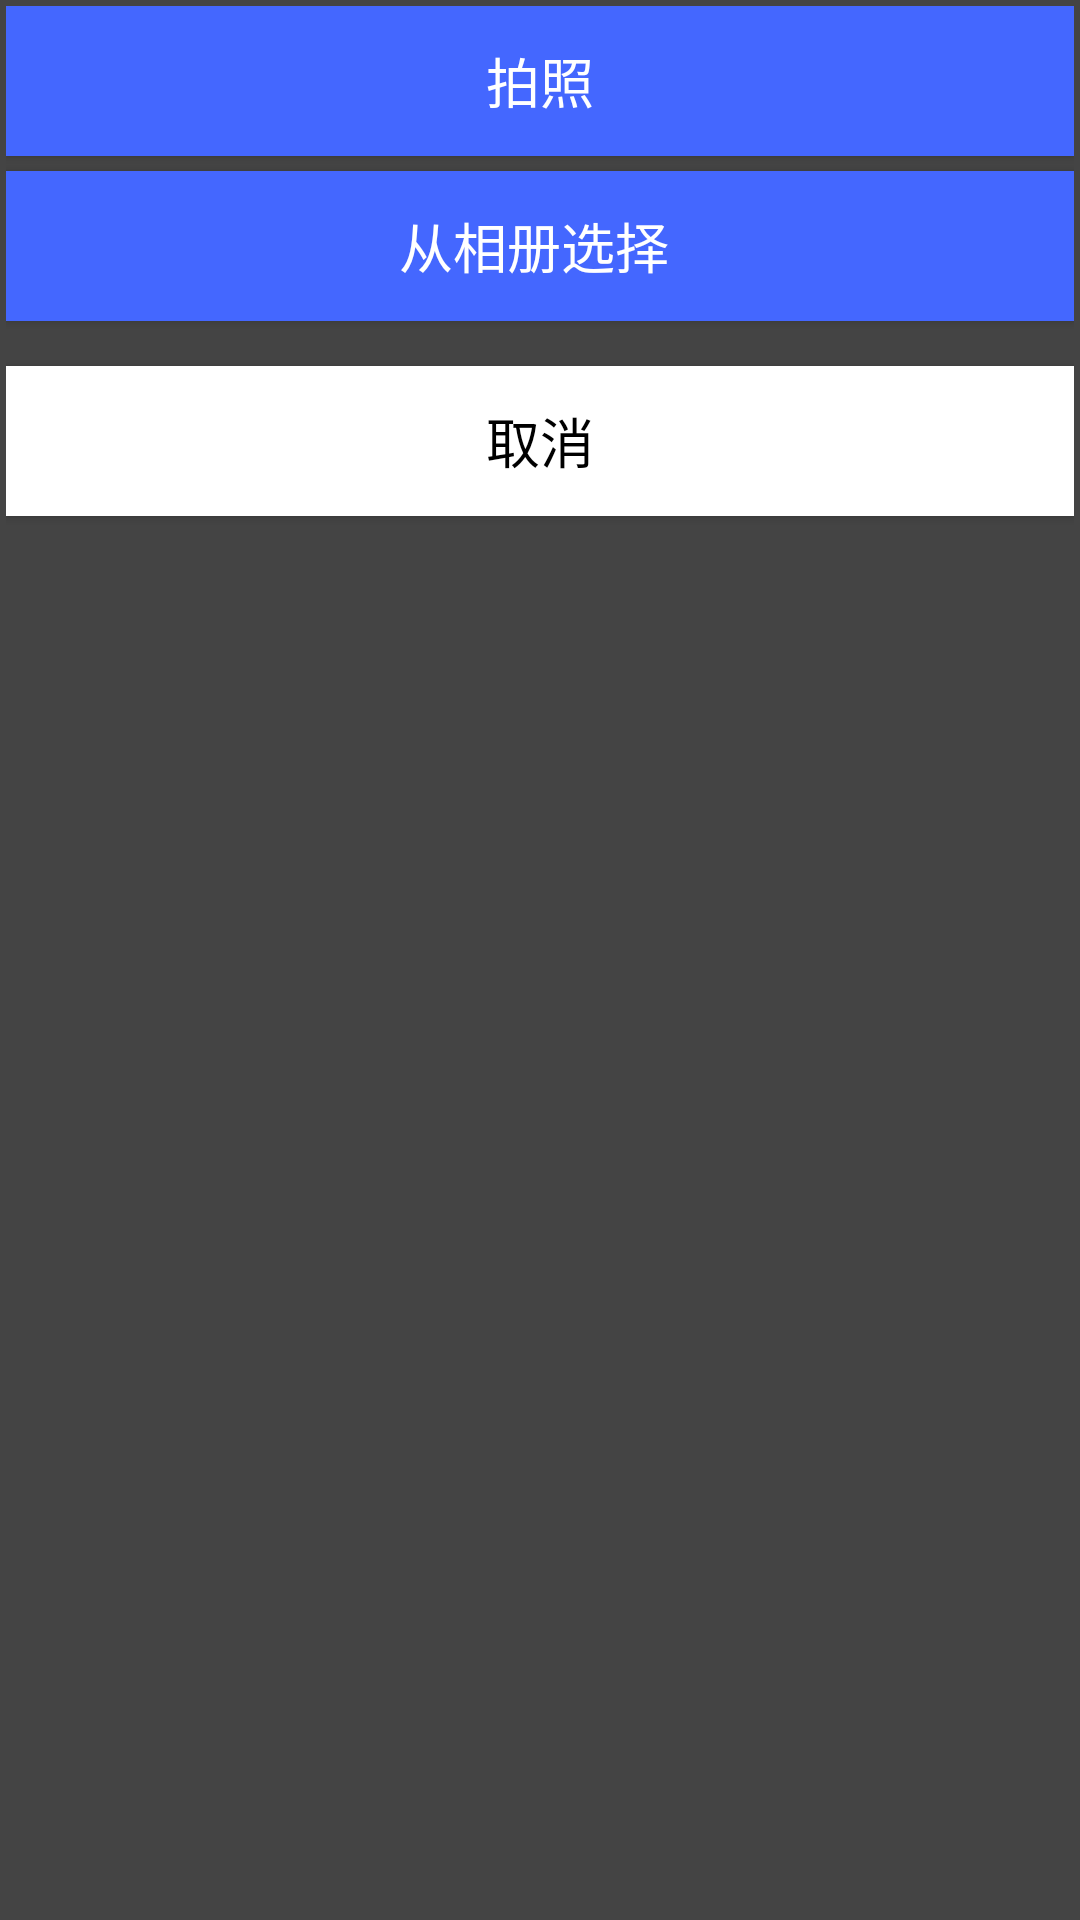

Here is an Android app screen rendered from its layout file. Give the layout XML and the strings, colors and styles it references.
<!-- AndroidManifest.xml: application theme AppTheme -->
<!-- res/layout/dialog.xml -->
<?xml version="1.0" encoding="utf-8"?>
<LinearLayout xmlns:android="http://schemas.android.com/apk/res/android"
    android:orientation="vertical" android:layout_width="match_parent"
    android:layout_height="match_parent"
    android:background="#444444"
    android:padding="2dp"
    >
    <Button
        android:id="@+id/paizhao"
        android:layout_width="match_parent"
        android:layout_height="50dp"
        android:text="拍照"
        android:textSize="18sp"
        android:background="#4467FF"
        android:textColor="#FFFFFF"/>
    <Button
        android:id="@+id/xuanze"
        android:layout_marginTop="5dp"
        android:layout_width="match_parent"
        android:layout_height="50dp"
        android:text="从相册选择 "
        android:textSize="18sp"
        android:background="#4467FF"
        android:textColor="#FFFFFF"/>
    <Button
        android:id="@+id/quxiao"
        android:layout_width="match_parent"
        android:layout_height="50dp"
        android:background="#FFFFFF"
        android:text="取消"
        android:textSize="18sp"
        android:layout_marginTop="15dp"
        android:textColor="#000000"/>

</LinearLayout>
<!-- resources referenced by this layout -->
<resources>
  <style name="AppTheme" parent="Theme.AppCompat.Light.DarkActionBar">
          
          <item name="colorPrimary">@color/colorPrimary</item>
          <item name="colorPrimaryDark">@color/colorPrimaryDark</item>
          <item name="colorAccent">@color/colorAccent</item>
      </style>
  <!-- not gathered from this repository: default colours our renderer supplied (Android Studio template values) -->
  <color name="colorPrimary">#FF6200EE</color>
  <color name="colorPrimaryDark">#FF3700B3</color>
  <color name="colorAccent">#FF03DAC5</color>
</resources>
